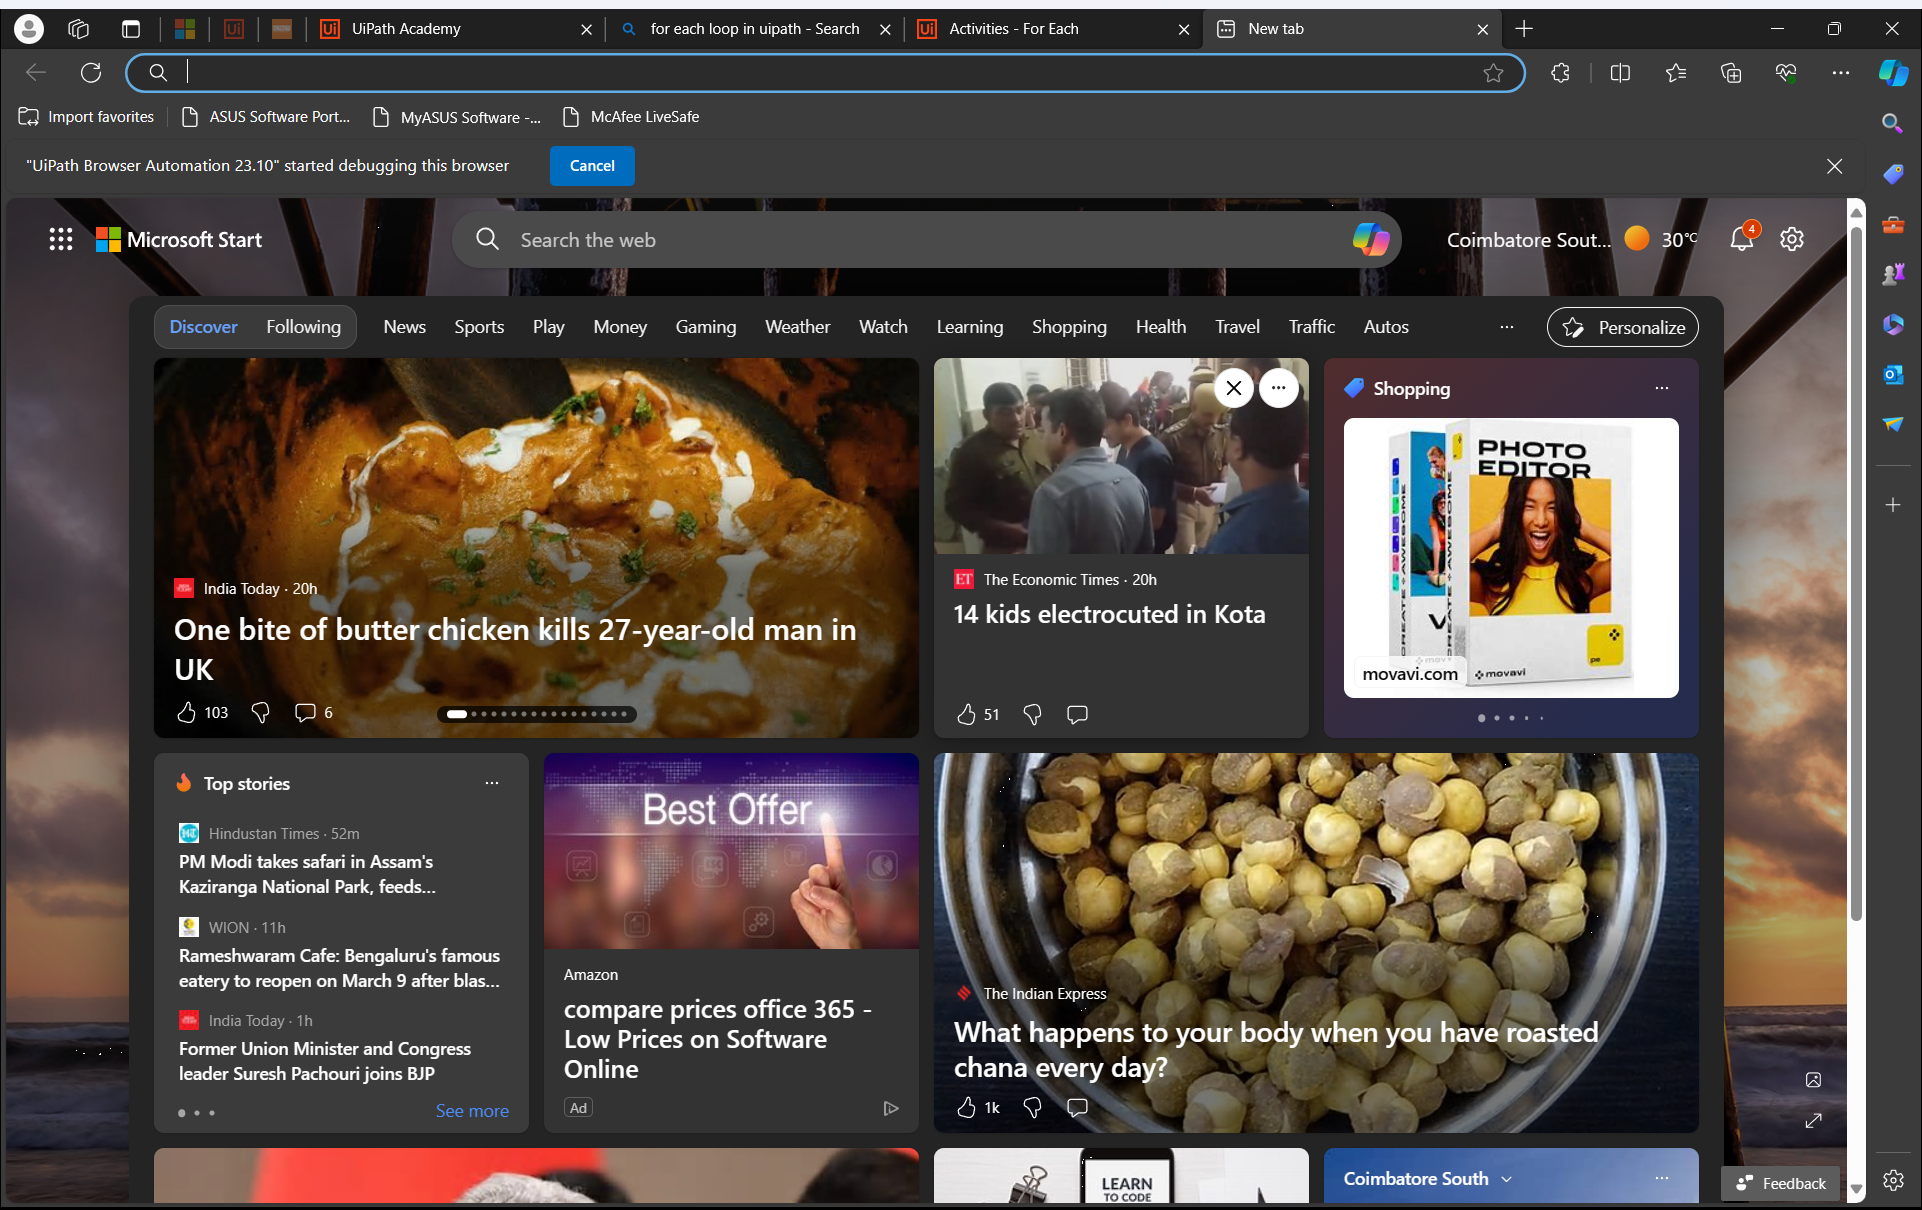
Task: This will open copliot 

Workflow: Main

Step 1: Use Browser Edge: New tab in window 'New tab' (msedge.exe)

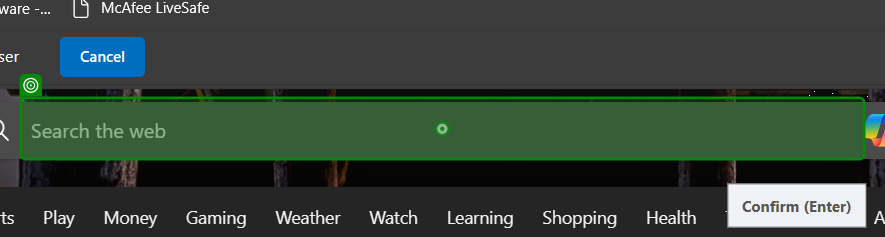
Step 2: type "copliot[k(Enter)]" into 'editable text'

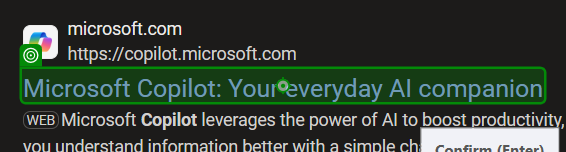
Step 3: click on 'Microsoft Copilot:'